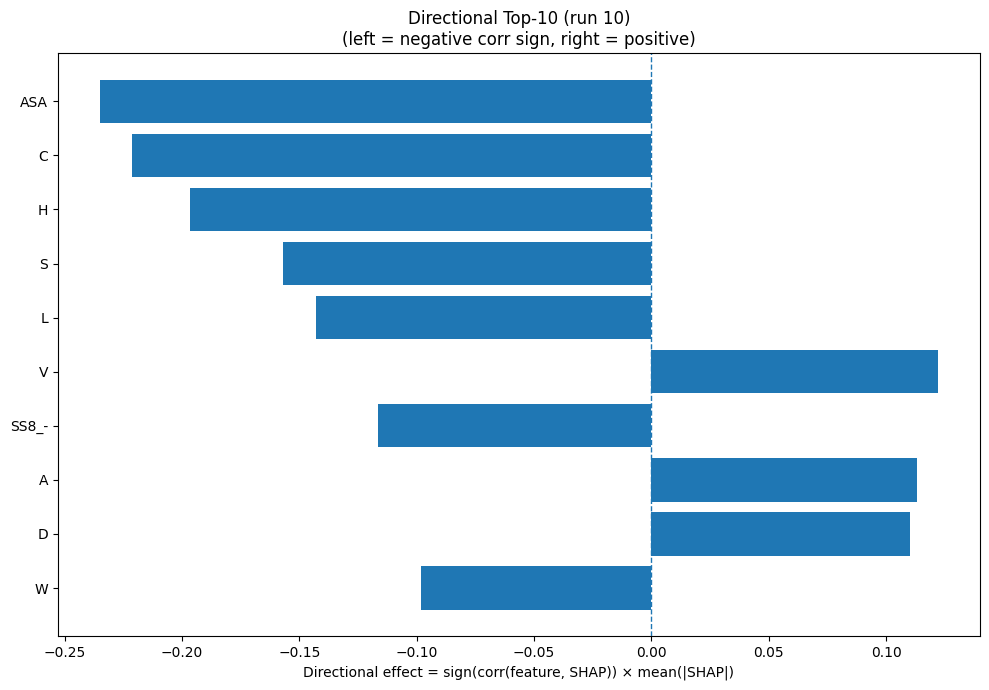

Data behind this chart, as committed beside it:
Index, Feature, CorrSign, MeanAbsSHAP, DirectionalEffect
31, ASA, -1.0, 0.235, -0.235
1, C, -1.0, 0.2215, -0.2215
6, H, -1.0, 0.1967, -0.1967
15, S, -1.0, 0.1572, -0.1572
9, L, -1.0, 0.143, -0.143
17, V, 1.0, 0.1221, 0.1221
30, SS8_-, -1.0, 0.1166, -0.1166
0, A, 1.0, 0.113, 0.113
2, D, 1.0, 0.1102, 0.1102
18, W, -1.0, 0.0982, -0.0982
12, P, -1.0, 0.08436, -0.08436
24, SS8_E, 1.0, 0.08332, 0.08332
8, K, 1.0, 0.07261, 0.07261
29, SS8_S, 1.0, 0.0486, 0.0486
7, I, 1.0, 0.04506, 0.04506
11, N, 1.0, 0.03943, 0.03943
21, SS3_E, 1.0, 0.03594, 0.03594
14, R, -1.0, 0.02667, -0.02667
19, Y, 1.0, 0.02169, 0.02169
5, G, 1.0, 0.02123, 0.02123
26, SS8_I, 1.0, 0.02002, 0.02002
22, SS3_C, -1.0, 0.01998, -0.01998
3, E, 1.0, 0.01785, 0.01785
28, SS8_T, 1.0, 0.01778, 0.01778
16, T, -1.0, 0.01718, -0.01718
20, SS3_H, 1.0, 0.01718, 0.01718
27, SS8_B, 1.0, 0.01462, 0.01462
32, GRAVY, -1.0, 0.01394, -0.01394
25, SS8_G, -1.0, 0.01152, -0.01152
23, SS8_H, 1.0, 0.01071, 0.01071
33, AROM, -1.0, 0.009167, -0.009167
4, F, -1.0, 0.006929, -0.006929
10, M, -1.0, 0.006288, -0.006288
13, Q, -1.0, 0.005935, -0.005935
